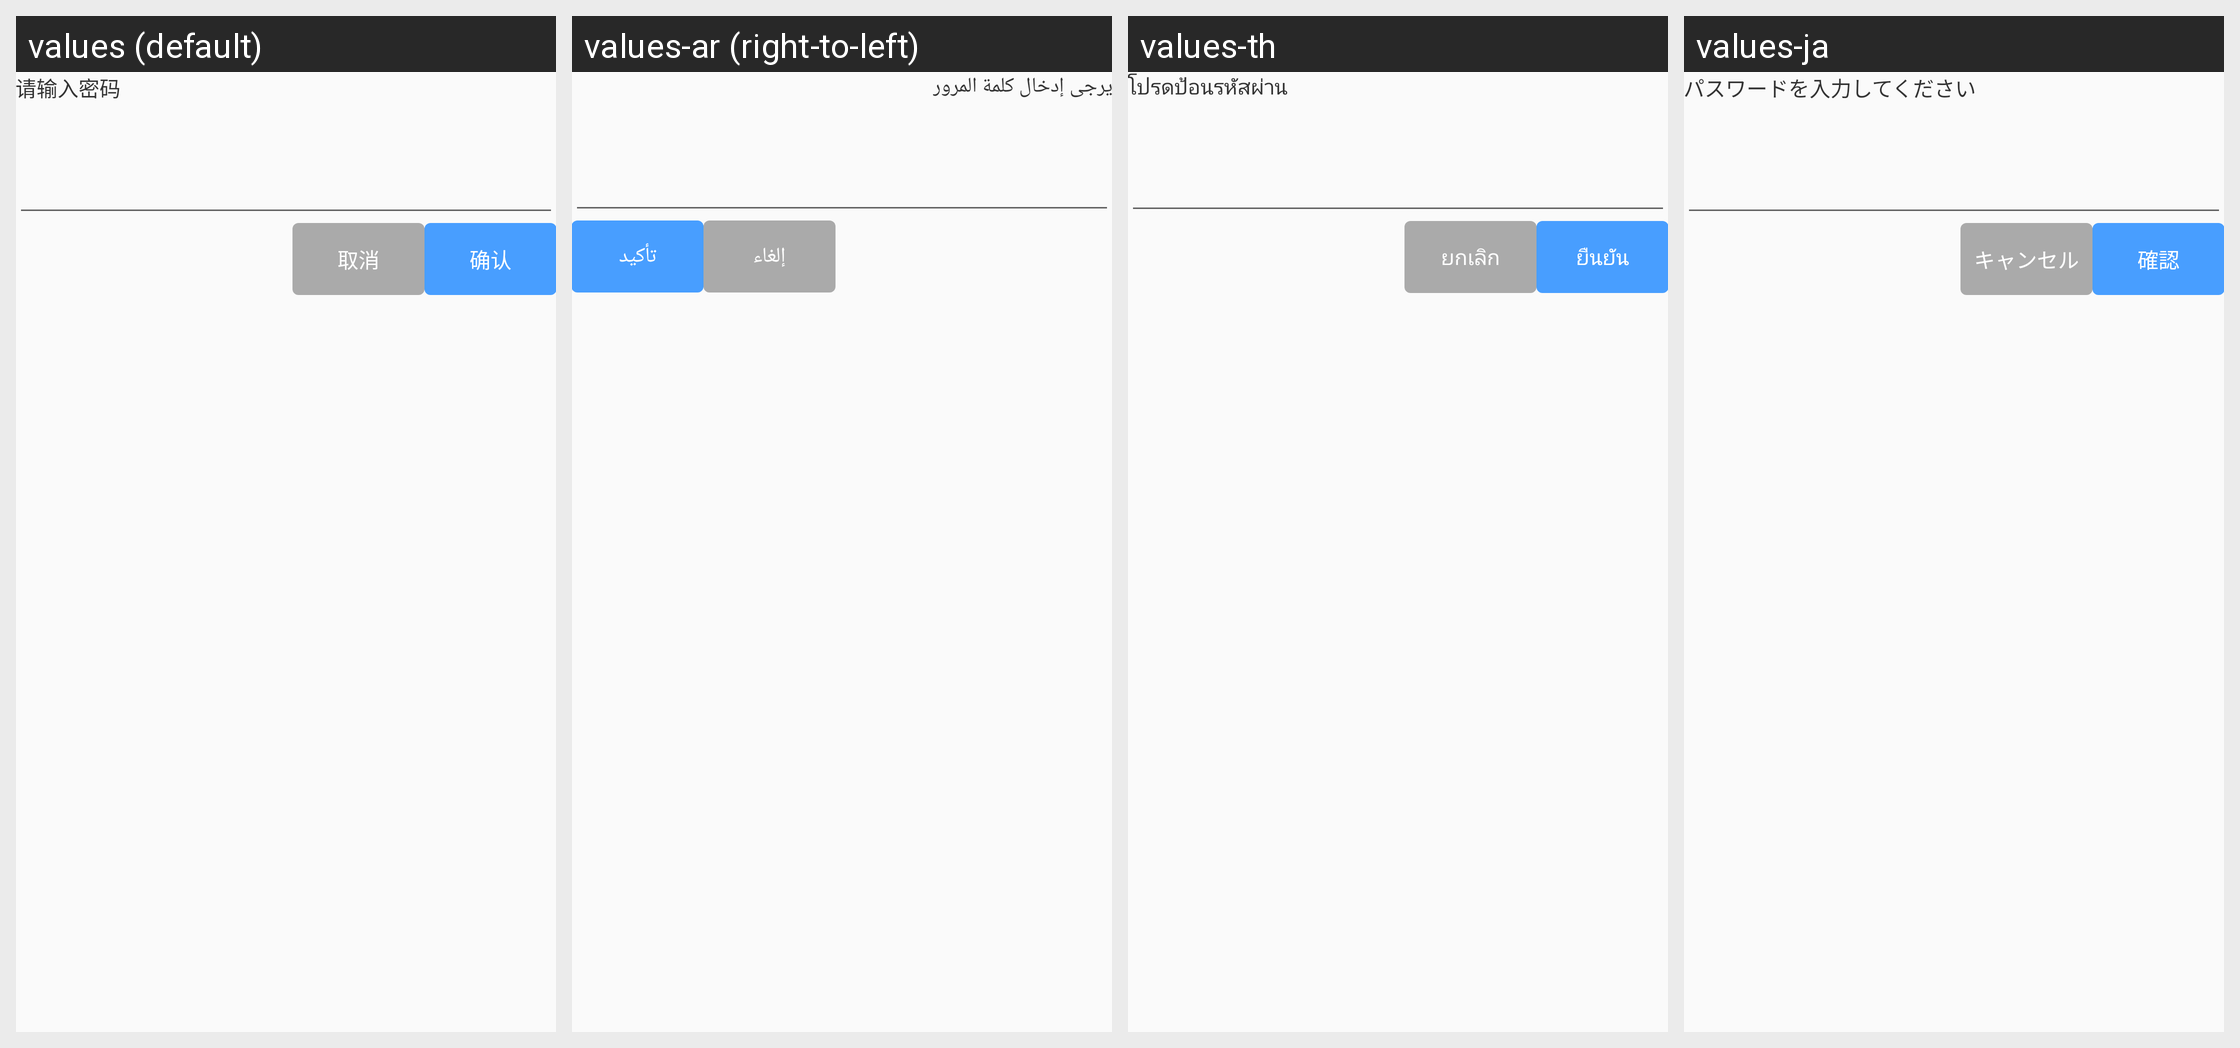

This grid shows one Android layout under several languages. Give, for every string resource on the screen, its name, the default text and each shown locale's text.
Android screen res/layout/layout_input_setting_password.xml rendered under 4 locales, left to right: values (default), values-ar (right-to-left), values-th, values-ja. Device: Nexus 5 (rendered at 1080×1920; each locale shown at half size, 540×960, under a caption strip naming it); theme Theme.AGV.
Other locales in the repository, not shown: values-de, values-en, values-es, values-fr, values-hu, values-ko, values-nl, values-vi, values-zh-rHK, values-zh-rTW.
Strings drawn on this screen, with the default value and each locale's value (text and hints the layout hard-codes, and strings that could not be matched under every locale, appear in the picture but are not listed):

text_please_input_password
  values: 请输入密码
  values-ar: يرجى إدخال كلمة المرور
  values-th: โปรดป้อนรหัสผ่าน
  values-ja: パスワードを入力してください

text_cancel
  values: 取消
  values-ar: إلغاء
  values-th: ยกเลิก
  values-ja: キャンセル

text_confirm
  values: 确认
  values-ar: تأكيد
  values-th: ยืนยัน
  values-ja: 確認
